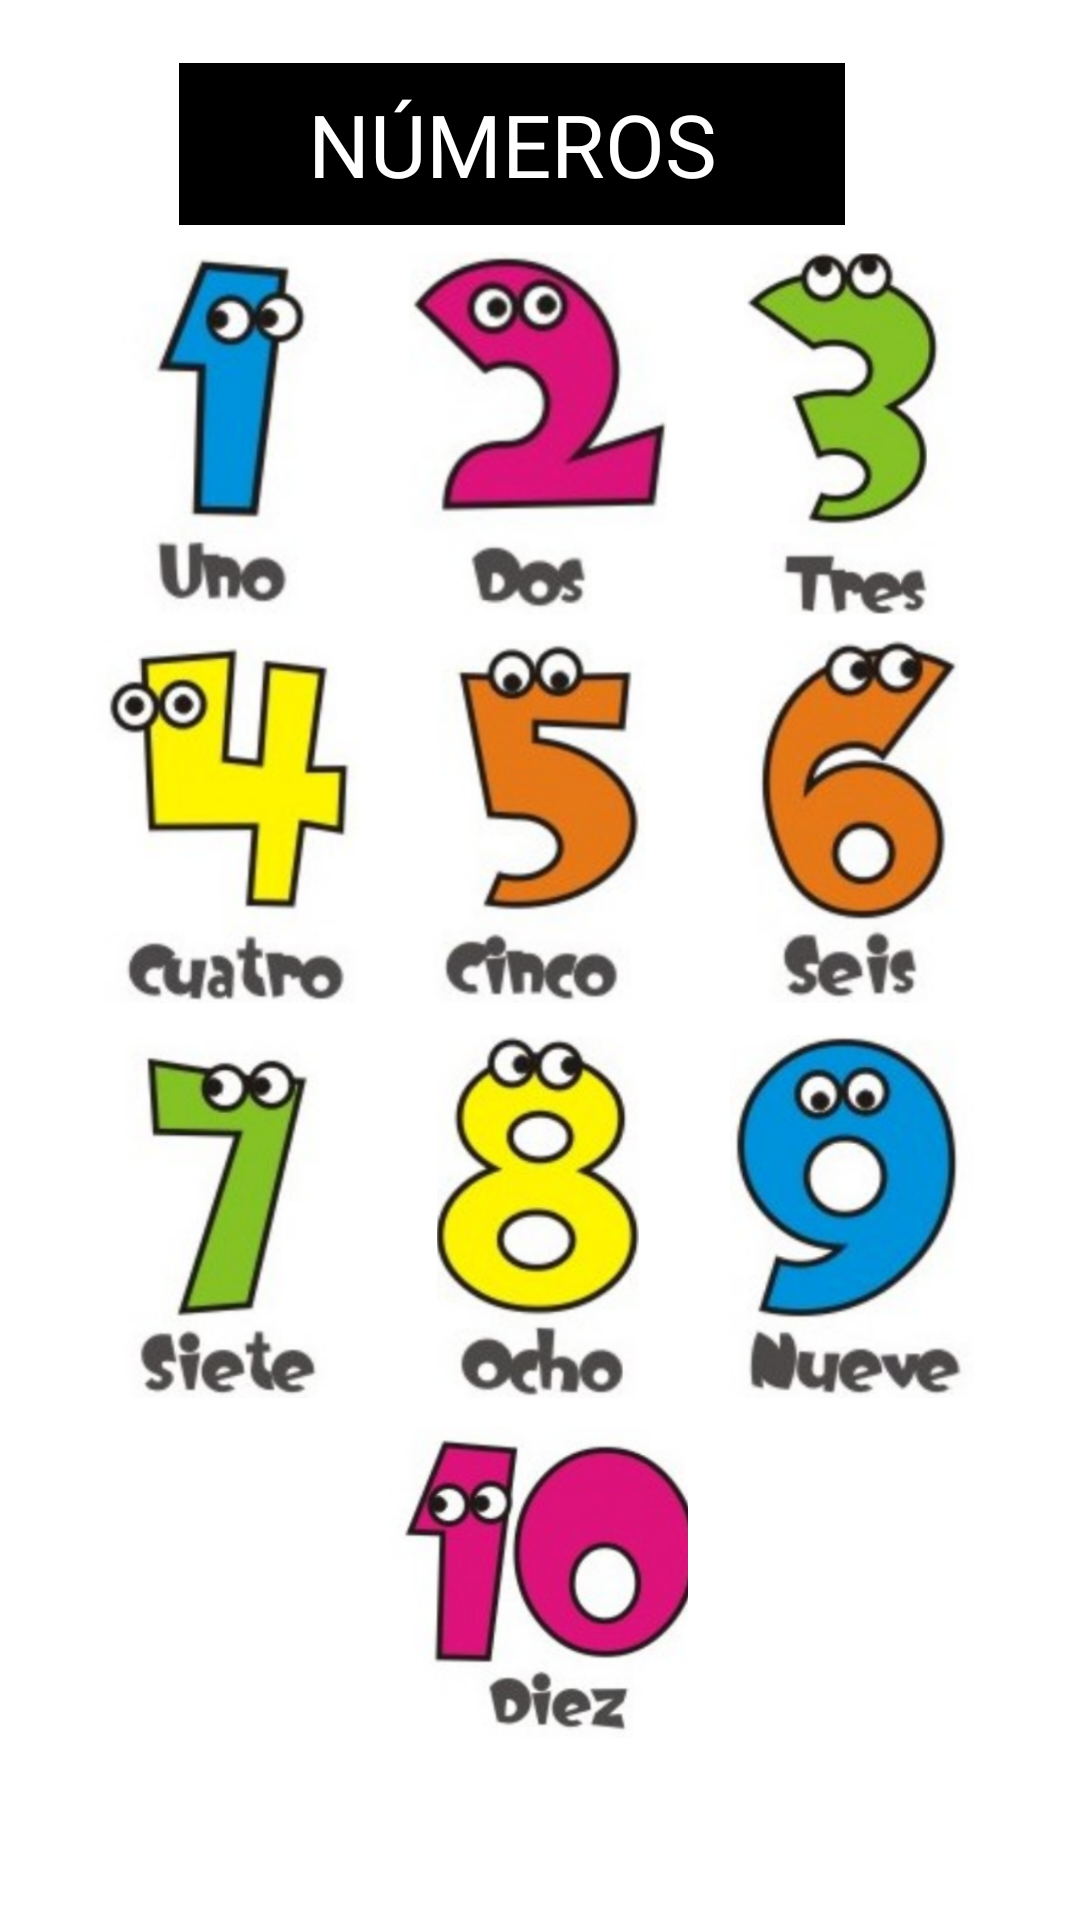

The Android layout XML behind this screen, and the referenced resources:
<!-- AndroidManifest.xml: application theme Theme.Apia -->
<!-- res/layout/activity_numeros.xml -->
<?xml version="1.0" encoding="utf-8"?>
<androidx.constraintlayout.widget.ConstraintLayout xmlns:android="http://schemas.android.com/apk/res/android"
    xmlns:app="http://schemas.android.com/apk/res-auto"
    xmlns:tools="http://schemas.android.com/tools"
    android:layout_width="match_parent"
    android:layout_height="match_parent"
    android:background="@drawable/numero"
    tools:context=".Numeros">

    <ImageButton
        android:id="@+id/ibuno"
        android:layout_width="100dp"
        android:layout_height="121dp"
        android:adjustViewBounds="true"
        android:background="@android:color/transparent"
        android:scaleType="fitCenter"
        android:src="@drawable/num1"
        app:layout_constraintBottom_toBottomOf="parent"
        app:layout_constraintEnd_toEndOf="parent"
        app:layout_constraintHorizontal_bias="0.096"
        app:layout_constraintStart_toStartOf="parent"
        app:layout_constraintTop_toTopOf="parent"
        app:layout_constraintVertical_bias="0.162" />

    <ImageButton
        android:id="@+id/ibdos"
        android:layout_width="100dp"
        android:layout_height="121dp"
        android:adjustViewBounds="true"
        android:background="@android:color/transparent"
        android:scaleType="fitCenter"
        android:src="@drawable/num2"
        app:layout_constraintBottom_toBottomOf="parent"
        app:layout_constraintEnd_toEndOf="parent"
        app:layout_constraintHorizontal_bias="0.498"
        app:layout_constraintStart_toStartOf="parent"
        app:layout_constraintTop_toTopOf="parent"
        app:layout_constraintVertical_bias="0.162" />

    <ImageButton
        android:id="@+id/ibtres"
        android:layout_width="100dp"
        android:layout_height="121dp"
        android:adjustViewBounds="true"
        android:background="@android:color/transparent"
        android:scaleType="fitCenter"
        android:src="@drawable/num3"
        app:layout_constraintBottom_toBottomOf="parent"
        app:layout_constraintEnd_toEndOf="parent"
        app:layout_constraintHorizontal_bias="0.9"
        app:layout_constraintStart_toStartOf="parent"
        app:layout_constraintTop_toTopOf="parent"
        app:layout_constraintVertical_bias="0.162" />

    <ImageButton
        android:id="@+id/ibcuatro"
        android:layout_width="100dp"
        android:layout_height="121dp"
        android:adjustViewBounds="true"
        android:background="@android:color/transparent"
        android:scaleType="fitCenter"
        android:src="@drawable/num4"
        app:layout_constraintBottom_toBottomOf="parent"
        app:layout_constraintEnd_toEndOf="parent"
        app:layout_constraintHorizontal_bias="0.096"
        app:layout_constraintStart_toStartOf="parent"
        app:layout_constraintTop_toTopOf="parent"
        app:layout_constraintVertical_bias="0.411" />

    <ImageButton
        android:id="@+id/ibcinco"
        android:layout_width="100dp"
        android:layout_height="121dp"
        android:adjustViewBounds="true"
        android:background="@android:color/transparent"
        android:scaleType="fitCenter"
        android:src="@drawable/num5"
        app:layout_constraintBottom_toBottomOf="parent"
        app:layout_constraintEnd_toEndOf="parent"
        app:layout_constraintHorizontal_bias="0.498"
        app:layout_constraintStart_toStartOf="parent"
        app:layout_constraintTop_toTopOf="parent"
        app:layout_constraintVertical_bias="0.411" />

    <ImageButton
        android:id="@+id/ibseis"
        android:layout_width="100dp"
        android:layout_height="121dp"
        android:adjustViewBounds="true"
        android:background="@android:color/transparent"
        android:scaleType="fitCenter"
        android:src="@drawable/num6"
        app:layout_constraintBottom_toBottomOf="parent"
        app:layout_constraintEnd_toEndOf="parent"
        app:layout_constraintHorizontal_bias="0.9"
        app:layout_constraintStart_toStartOf="parent"
        app:layout_constraintTop_toTopOf="parent"
        app:layout_constraintVertical_bias="0.411" />

    <ImageButton
        android:id="@+id/ibsiete"
        android:layout_width="100dp"
        android:layout_height="121dp"
        android:adjustViewBounds="true"
        android:background="@android:color/transparent"
        android:scaleType="fitCenter"
        android:src="@drawable/num7"
        app:layout_constraintBottom_toBottomOf="parent"
        app:layout_constraintEnd_toEndOf="parent"
        app:layout_constraintHorizontal_bias="0.096"
        app:layout_constraintStart_toStartOf="parent"
        app:layout_constraintTop_toTopOf="parent"
        app:layout_constraintVertical_bias="0.665" />

    <ImageButton
        android:id="@+id/ibocho"
        android:layout_width="100dp"
        android:layout_height="121dp"
        android:adjustViewBounds="true"
        android:background="@android:color/transparent"
        android:scaleType="fitCenter"
        android:src="@drawable/num8"
        app:layout_constraintBottom_toBottomOf="parent"
        app:layout_constraintEnd_toEndOf="parent"
        app:layout_constraintHorizontal_bias="0.498"
        app:layout_constraintStart_toStartOf="parent"
        app:layout_constraintTop_toTopOf="parent"
        app:layout_constraintVertical_bias="0.665" />

    <ImageButton
        android:id="@+id/ibnueve"
        android:layout_width="100dp"
        android:layout_height="121dp"
        android:adjustViewBounds="true"
        android:background="@android:color/transparent"
        android:scaleType="fitCenter"
        android:src="@drawable/num9"
        app:layout_constraintBottom_toBottomOf="parent"
        app:layout_constraintEnd_toEndOf="parent"
        app:layout_constraintHorizontal_bias="0.9"
        app:layout_constraintStart_toStartOf="parent"
        app:layout_constraintTop_toTopOf="parent"
        app:layout_constraintVertical_bias="0.665" />

    <ImageButton
        android:id="@+id/ibdiez"
        android:layout_width="100dp"
        android:layout_height="121dp"
        android:adjustViewBounds="true"
        android:background="@android:color/transparent"
        android:scaleType="fitCenter"
        android:src="@drawable/num10"
        app:layout_constraintBottom_toBottomOf="parent"
        app:layout_constraintEnd_toEndOf="parent"
        app:layout_constraintHorizontal_bias="0.498"
        app:layout_constraintStart_toStartOf="parent"
        app:layout_constraintTop_toTopOf="parent"
        app:layout_constraintVertical_bias="0.9" />

    <TextView
        android:id="@+id/textView"
        android:layout_width="222dp"
        android:layout_height="54dp"
        android:fontFamily="@font/l1"
        android:background="@color/black"
        android:gravity="center"
        android:text="NÚMEROS"
        android:textColor="@color/white"
        android:textSize="29dp"
        app:layout_constraintBottom_toBottomOf="parent"
        app:layout_constraintEnd_toEndOf="parent"
        app:layout_constraintHorizontal_bias="0.433"
        app:layout_constraintStart_toStartOf="parent"
        app:layout_constraintTop_toTopOf="parent"
        app:layout_constraintVertical_bias="0.036" />
</androidx.constraintlayout.widget.ConstraintLayout>
<!-- resources referenced by this layout -->
<resources>
  <!-- drawable num1: png bitmap (drawable, 47829 bytes) -->
  <!-- drawable num10: png bitmap (drawable, 96716 bytes) -->
  <!-- drawable num2: png bitmap (drawable, 68810 bytes) -->
  <!-- drawable num3: png bitmap (drawable, 70421 bytes) -->
  <!-- drawable num4: png bitmap (drawable, 69693 bytes) -->
  <!-- drawable num5: png bitmap (drawable, 69537 bytes) -->
  <!-- drawable num6: png bitmap (drawable, 75711 bytes) -->
  <!-- drawable num7: png bitmap (drawable, 57256 bytes) -->
  <!-- drawable num8: png bitmap (drawable, 82126 bytes) -->
  <!-- drawable num9: png bitmap (drawable, 87757 bytes) -->
  <style name="Theme.Apia" parent="Theme.MaterialComponents.DayNight.DarkActionBar">
          
          <item name="colorPrimary">@color/purple_500</item>
          <item name="colorPrimaryVariant">@color/purple_700</item>
          <item name="colorOnPrimary">@color/white</item>
          
          <item name="colorSecondary">@color/teal_200</item>
          <item name="colorSecondaryVariant">@color/teal_700</item>
          <item name="colorOnSecondary">@color/black</item>
          
          <item name="android:statusBarColor" tools:targetApi="l">?attr/colorPrimaryVariant</item>
          
      </style>
  <!-- not gathered from this repository: default colours our renderer supplied (Android Studio template values) -->
  <color name="purple_500">#FF6200EE</color>
  <color name="purple_700">#FF3700B3</color>
  <color name="teal_200">#FF03DAC5</color>
  <color name="teal_700">#FF018786</color>
  <color name="black">#FF000000</color>
  <color name="white">#FFFFFFFF</color>
</resources>
